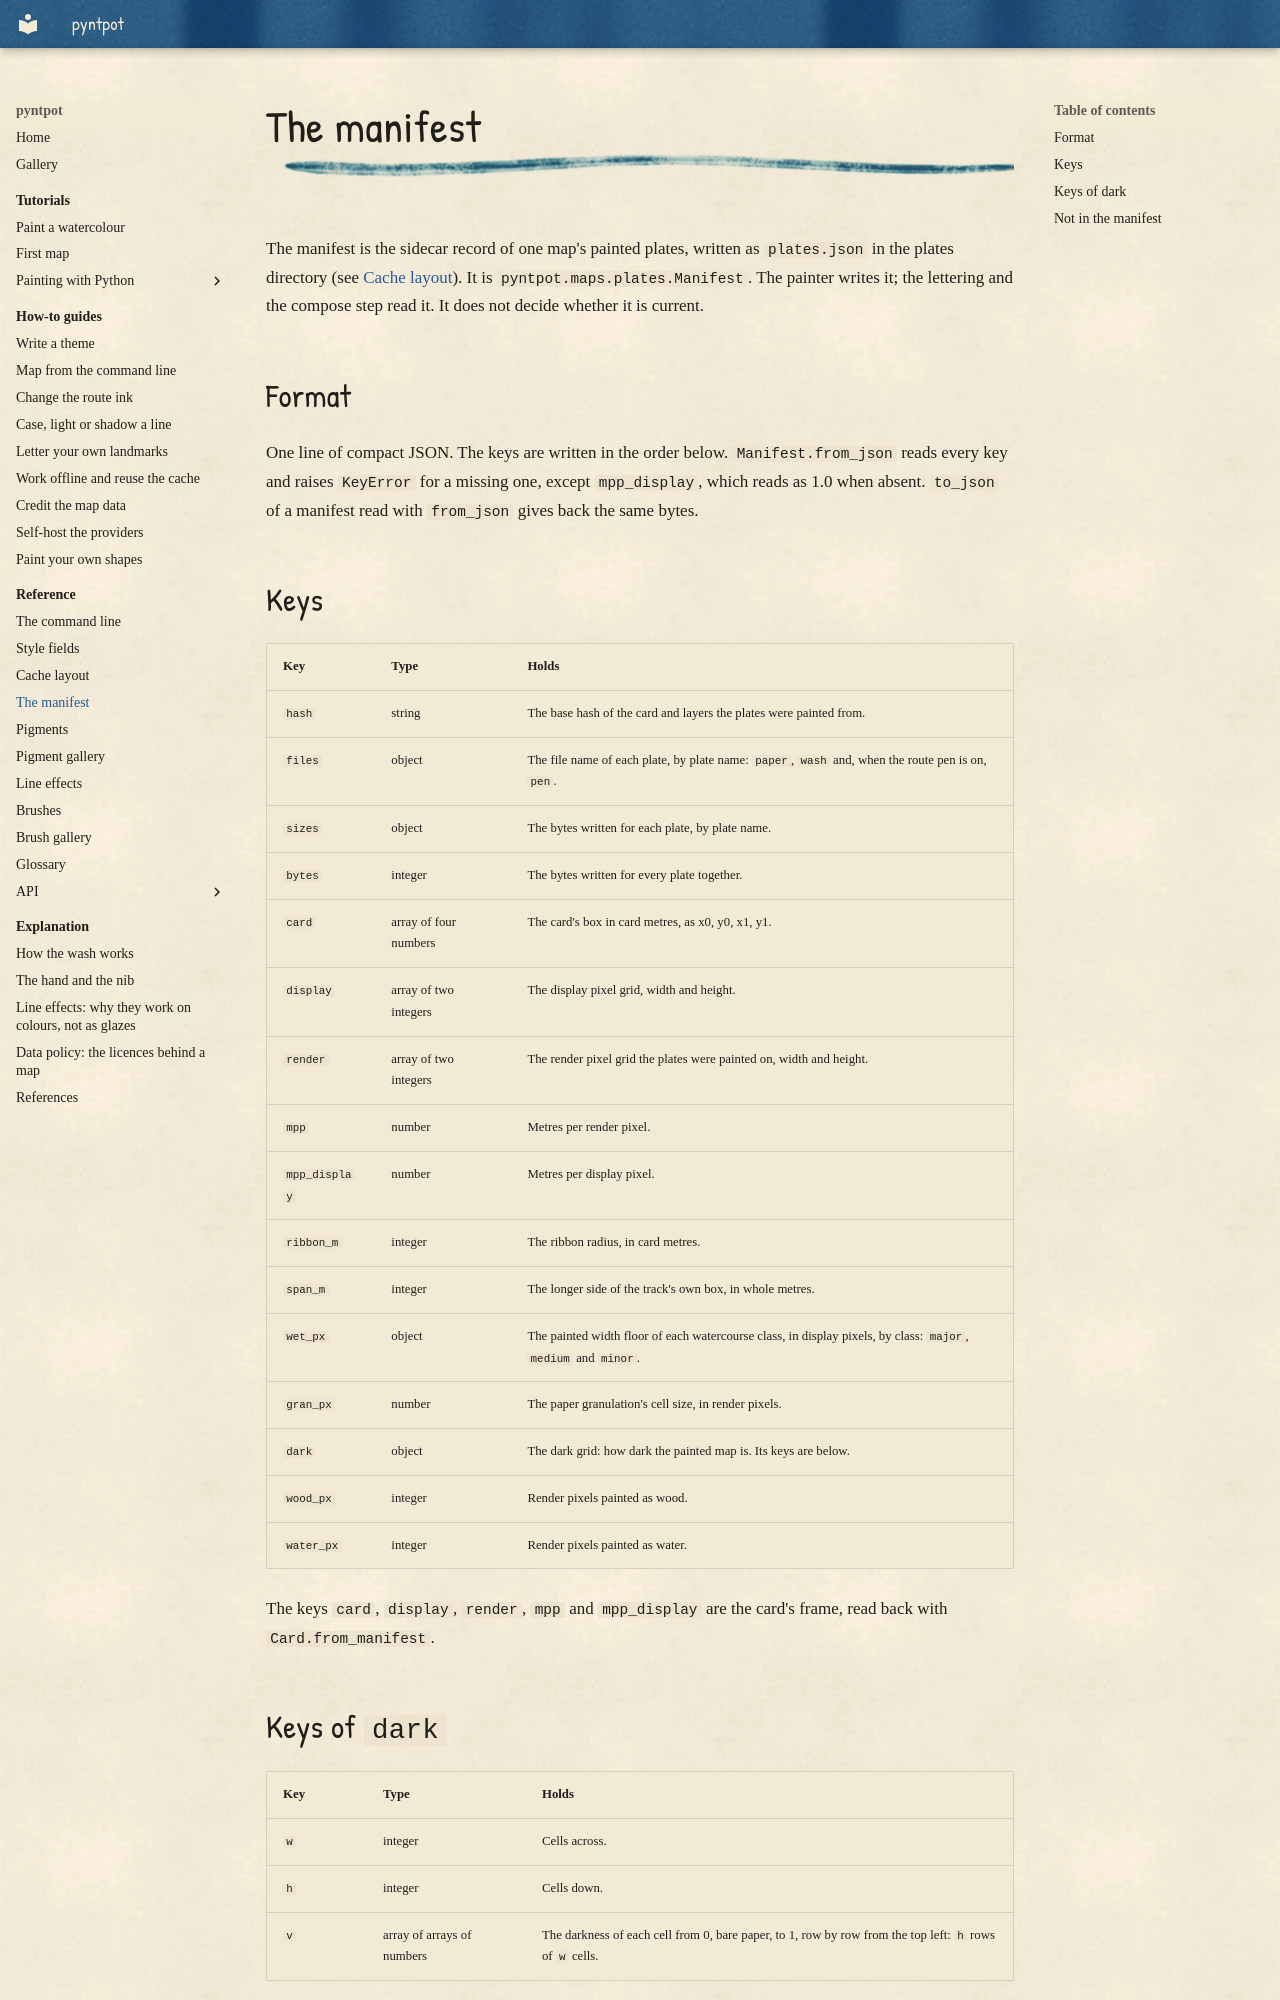

repository: findlaywebb/pyntpot · page: reference/manifest/index.html · generator: mkdocs

# The manifest

The manifest is the sidecar record of one map's painted plates, written as `plates.json` in the plates directory (see [Cache layout](cache-layout.md)). It is `pyntpot.maps.plates.Manifest`. The painter writes it; the lettering and the compose step read it. It does not decide whether it is current.

## Format

One line of compact JSON. The keys are written in the order below. `Manifest.from_json` reads every key and raises `KeyError` for a missing one, except `mpp_display`, which reads as 1.0 when absent. `to_json` of a manifest read with `from_json` gives back the same bytes.

## Keys

| Key | Type | Holds |
| --- | --- | --- |
| `hash` | string | The base hash of the card and layers the plates were painted from. |
| `files` | object | The file name of each plate, by plate name: `paper`, `wash` and, when the route pen is on, `pen`. |
| `sizes` | object | The bytes written for each plate, by plate name. |
| `bytes` | integer | The bytes written for every plate together. |
| `card` | array of four numbers | The card's box in card metres, as x0, y0, x1, y1. |
| `display` | array of two integers | The display pixel grid, width and height. |
| `render` | array of two integers | The render pixel grid the plates were painted on, width and height. |
| `mpp` | number | Metres per render pixel. |
| `mpp_display` | number | Metres per display pixel. |
| `ribbon_m` | integer | The ribbon radius, in card metres. |
| `span_m` | integer | The longer side of the track's own box, in whole metres. |
| `wet_px` | object | The painted width floor of each watercourse class, in display pixels, by class: `major`, `medium` and `minor`. |
| `gran_px` | number | The paper granulation's cell size, in render pixels. |
| `dark` | object | The dark grid: how dark the painted map is. Its keys are below. |
| `wood_px` | integer | Render pixels painted as wood. |
| `water_px` | integer | Render pixels painted as water. |

The keys `card`, `display`, `render`, `mpp` and `mpp_display` are the card's frame, read back with `Card.from_manifest`.
